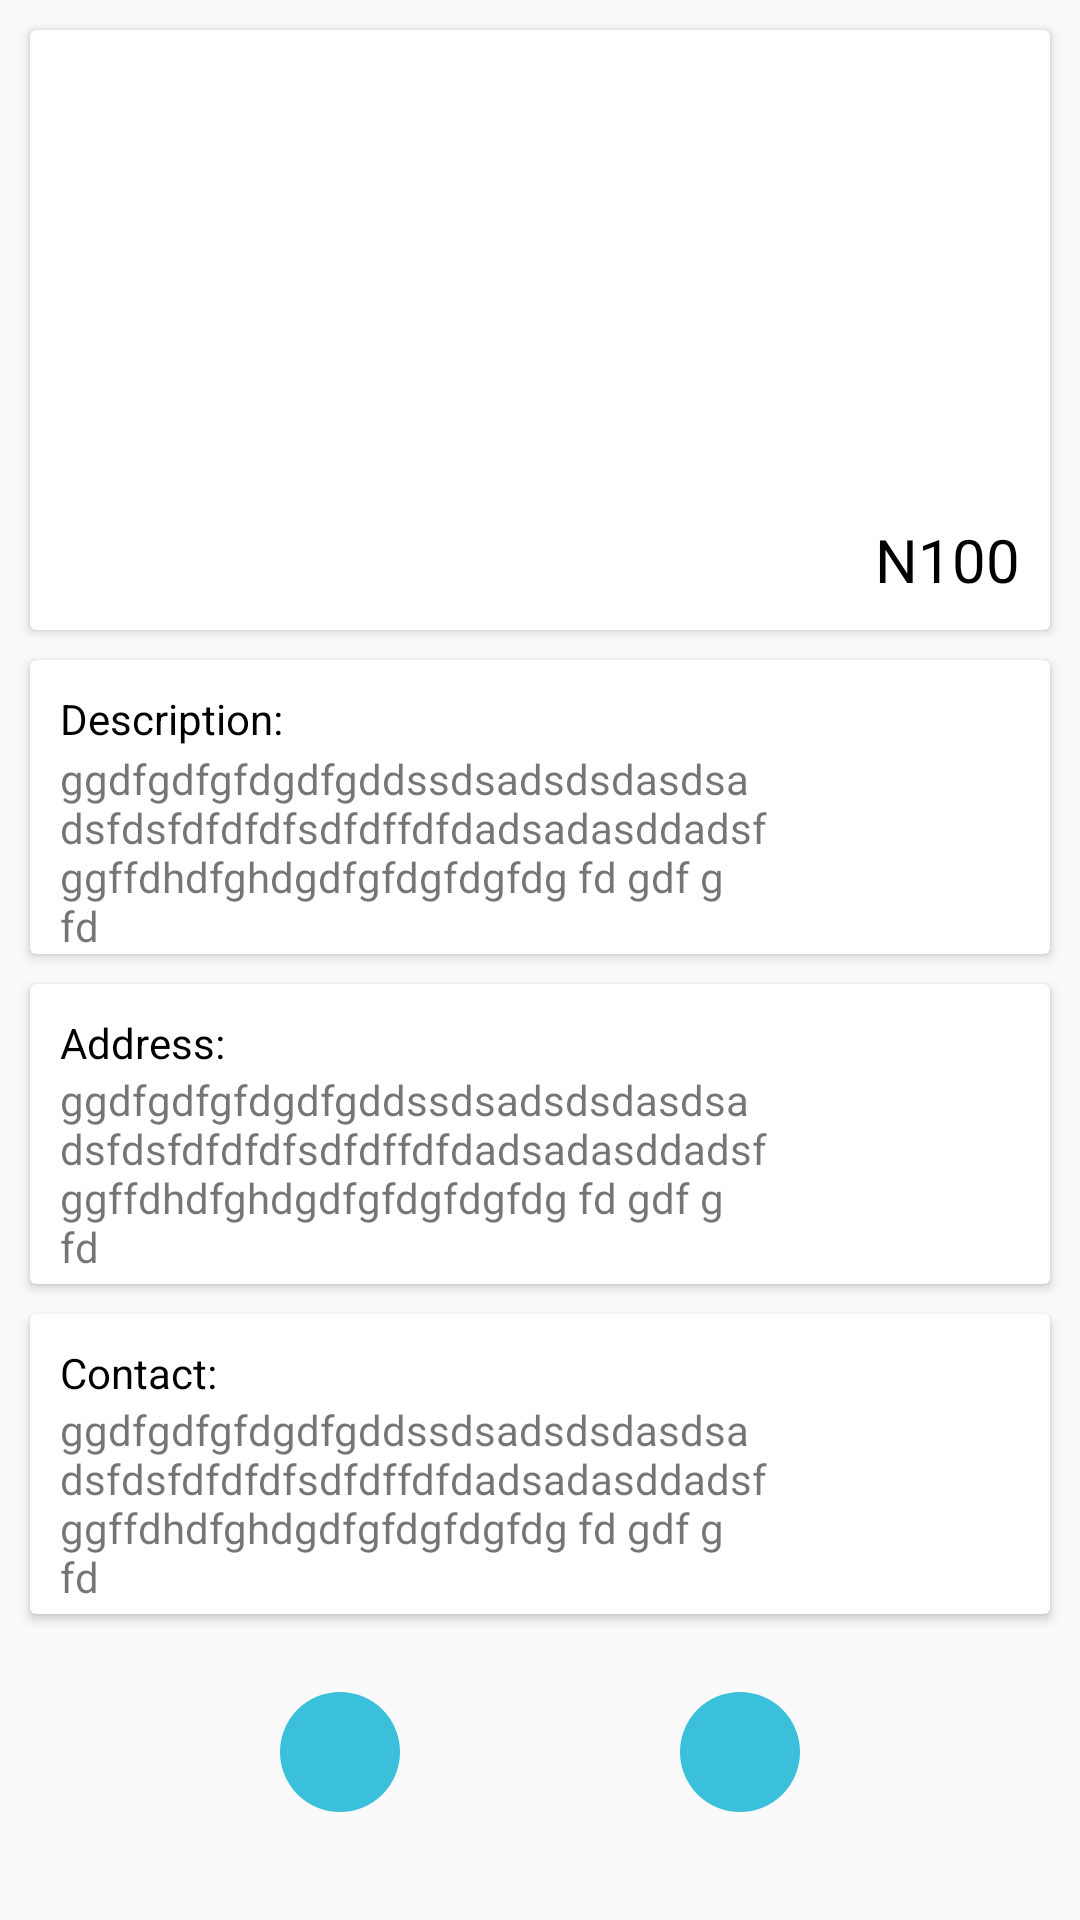

Reconstruct the res/layout file that produces this screen, plus the resources it refers to.
<!-- AndroidManifest.xml: application theme AppTheme -->
<!-- res/layout/activity_view_single_item.xml -->
<?xml version="1.0" encoding="utf-8"?>
<ScrollView
    android:layout_width="match_parent"
    android:layout_height="match_parent"
    android:fillViewport="true"
    xmlns:android="http://schemas.android.com/apk/res/android">
    <androidx.constraintlayout.widget.ConstraintLayout xmlns:android="http://schemas.android.com/apk/res/android"
        xmlns:app="http://schemas.android.com/apk/res-auto"
        xmlns:tools="http://schemas.android.com/tools"
        android:layout_width="match_parent"
        android:layout_height="match_parent"
        tools:context=".ViewSingleItemActivity">

        <androidx.cardview.widget.CardView
            android:id="@+id/cv_item_img"
            android:layout_width="match_parent"
            android:layout_height="200dp"
            android:layout_marginStart="10dp"
            android:layout_marginEnd="10dp"
            android:layout_marginTop="10dp"
            app:layout_constraintTop_toTopOf="parent"
            app:layout_constraintRight_toRightOf="parent"
            app:layout_constraintLeft_toLeftOf="parent">

            <androidx.constraintlayout.widget.ConstraintLayout
                android:layout_width="match_parent"
                android:layout_height="match_parent">
                <TextView
                    android:layout_width="wrap_content"
                    android:layout_height="wrap_content"
                    android:text="N100"
                    app:layout_constraintRight_toRightOf="parent"
                    app:layout_constraintBottom_toBottomOf="parent"
                    android:layout_marginBottom="10dp"
                    android:layout_marginEnd="10dp"
                    android:textSize="20dp"
                    android:textColor="@android:color/black"/>
            </androidx.constraintlayout.widget.ConstraintLayout>

        </androidx.cardview.widget.CardView>

        <androidx.cardview.widget.CardView
            android:id="@+id/cv_item_description"
            android:layout_width="match_parent"
            android:layout_height="wrap_content"
            android:layout_marginTop="10dp"
            android:layout_marginStart="10dp"
            android:layout_marginEnd="10dp"
            app:layout_constraintTop_toBottomOf="@id/cv_item_img"
            app:layout_constraintLeft_toLeftOf="parent"
            app:layout_constraintRight_toRightOf="parent">

            <androidx.constraintlayout.widget.ConstraintLayout
                android:layout_width="match_parent"
                android:layout_height="match_parent">
                <TextView
                    android:id="@+id/tv_description_title"
                    android:layout_width="wrap_content"
                    android:layout_height="20dp"
                    android:text="Description:"
                    android:textColor="@android:color/black"
                    app:layout_constraintLeft_toLeftOf="parent"
                    app:layout_constraintTop_toTopOf="parent"
                    android:layout_marginTop="10dp"
                    android:layout_marginStart="10dp"/>
                <TextView
                    android:layout_width="match_parent"
                    android:layout_height="wrap_content"
                    android:text="ggdfgdfgfdgdfgddssdsadsdsdasdsadsfdsfdfdfdfsdfdffdfdadsadasddadsfggffdhdfghdgdfgfdgfdgfdg fd gdf g fd"
                    app:layout_constraintTop_toBottomOf="@id/tv_description_title"
                    android:layout_marginStart="10dp"
                    android:layout_marginEnd="15dp"
                    android:layout_marginBottom="10dp"/>

            </androidx.constraintlayout.widget.ConstraintLayout>

        </androidx.cardview.widget.CardView>

        <androidx.cardview.widget.CardView
            android:id="@+id/cv_item_address"
            android:layout_width="match_parent"
            android:layout_height="100dp"
            android:layout_marginTop="10dp"
            android:layout_marginStart="10dp"
            android:layout_marginEnd="10dp"
            app:layout_constraintTop_toBottomOf="@id/cv_item_description"
            app:layout_constraintLeft_toLeftOf="parent"
            app:layout_constraintRight_toRightOf="parent">

            <androidx.constraintlayout.widget.ConstraintLayout
                android:layout_width="match_parent"
                android:layout_height="match_parent">
                <TextView
                    android:id="@+id/tv_address_title"
                    android:layout_width="wrap_content"
                    android:layout_height="wrap_content"
                    android:text="Address:"
                    android:textColor="@android:color/black"
                    android:layout_marginTop="10dp"
                    app:layout_constraintLeft_toLeftOf="parent"
                    app:layout_constraintTop_toTopOf="parent"
                    android:layout_marginStart="10dp"/>

                <TextView
                    android:layout_width="match_parent"
                    android:layout_height="wrap_content"
                    android:text="ggdfgdfgfdgdfgddssdsadsdsdasdsadsfdsfdfdfdfsdfdffdfdadsadasddadsfggffdhdfghdgdfgfdgfdgfdg fd gdf g fd"
                    app:layout_constraintTop_toBottomOf="@id/tv_address_title"
                    android:layout_marginStart="10dp"
                    android:layout_marginEnd="15dp"
                    android:layout_marginBottom="10dp"/>
            </androidx.constraintlayout.widget.ConstraintLayout>

        </androidx.cardview.widget.CardView>

        <androidx.cardview.widget.CardView
            android:id="@+id/cv_item_contact"
            android:layout_width="match_parent"
            android:layout_height="100dp"
            android:layout_marginTop="10dp"
            android:layout_marginStart="10dp"
            android:layout_marginEnd="10dp"
            app:layout_constraintTop_toBottomOf="@id/cv_item_address"
            app:layout_constraintLeft_toLeftOf="parent"
            app:layout_constraintRight_toRightOf="parent">

            <androidx.constraintlayout.widget.ConstraintLayout
                android:layout_width="match_parent"
                android:layout_height="match_parent">
                <TextView
                    android:id="@+id/tv_contact_title"
                    android:layout_width="wrap_content"
                    android:layout_height="wrap_content"
                    android:text="Contact:"
                    android:textColor="@android:color/black"
                    android:layout_marginTop="10dp"
                    app:layout_constraintLeft_toLeftOf="parent"
                    app:layout_constraintTop_toTopOf="parent"
                    android:layout_marginStart="10dp"/>

                <TextView
                    android:layout_width="match_parent"
                    android:layout_height="wrap_content"
                    android:text="ggdfgdfgfdgdfgddssdsadsdsdasdsadsfdsfdfdfdfsdfdffdfdadsadasddadsfggffdhdfghdgdfgfdgfdgfdg fd gdf g fd"
                    app:layout_constraintTop_toBottomOf="@id/tv_contact_title"
                    android:layout_marginStart="10dp"
                    android:layout_marginEnd="15dp"
                    android:layout_marginBottom="10dp"/>

            </androidx.constraintlayout.widget.ConstraintLayout>

        </androidx.cardview.widget.CardView>

        <ImageButton
            android:id="@+id/btn_chat"
            android:layout_width="40dp"
            android:layout_height="40dp"
            app:layout_constraintTop_toBottomOf="@id/cv_item_contact"
            app:layout_constraintLeft_toLeftOf="parent"
            app:layout_constraintRight_toLeftOf="@id/btn_call"
            app:layout_constraintBottom_toBottomOf="parent"
            android:src="@drawable/ic_chat_black"
            android:background="@drawable/imgback"
            android:layout_marginTop="10dp"
            android:layout_marginBottom="20dp"/>

        <ImageButton
            android:id="@+id/btn_call"
            android:layout_width="40dp"
            android:layout_height="40dp"
            app:layout_constraintTop_toBottomOf="@id/cv_item_contact"
            app:layout_constraintRight_toRightOf="parent"
            app:layout_constraintLeft_toRightOf="@id/btn_chat"
            app:layout_constraintBottom_toBottomOf="parent"
            android:src="@drawable/ic_call_black"
            android:background="@drawable/imgback"
            android:layout_marginTop="10dp"
            android:layout_marginBottom="20dp"/>

    </androidx.constraintlayout.widget.ConstraintLayout>
</ScrollView>
<!-- resources referenced by this layout -->
<resources>
  <!-- drawable imgback (drawable) -->
  <?xml version="1.0" encoding="utf-8"?>
  <shape
      xmlns:android="http://schemas.android.com/apk/res/android"
      android:shape="rectangle">
  
      <solid android:color="#3AC0DA"/>
      <corners android:radius="40dp"/>
  
  </shape>
  <style name="AppTheme" parent="Theme.AppCompat.Light.DarkActionBar">
          
          <item name="colorPrimary">@color/colorPrimary</item>
          <item name="colorPrimaryDark">@color/colorPrimaryDark</item>
          <item name="colorAccent">@color/colorAccent</item>
      </style>
  <color name="colorPrimary">#3AC0DA</color>
  <color name="colorPrimaryDark">#3AC0DA</color>
  <color name="colorAccent">#03DAC5</color>
</resources>
